The GitHub repository Almantoh/CapturaChess contains a labelled image folder "2Gloriosa" with 13 categories: alfil 0, alfil 1, caballo 0, caballo 1, dama 0, dama 1, peon 0, peon 1, rey 0, rey 1, torre 0, torre 1, blanco. Examples follow, each with its label.

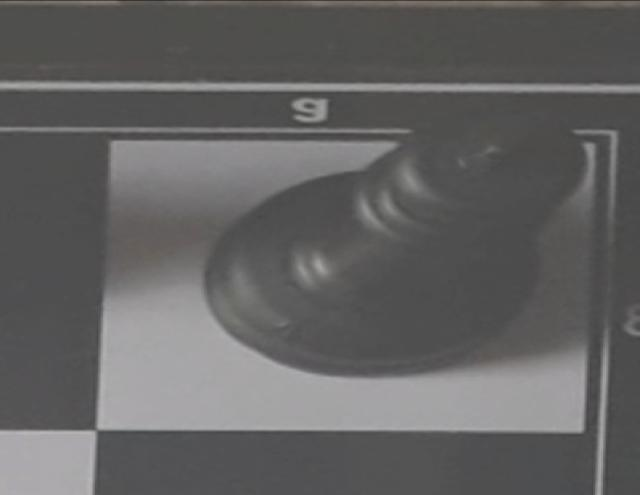
Label: rey 0

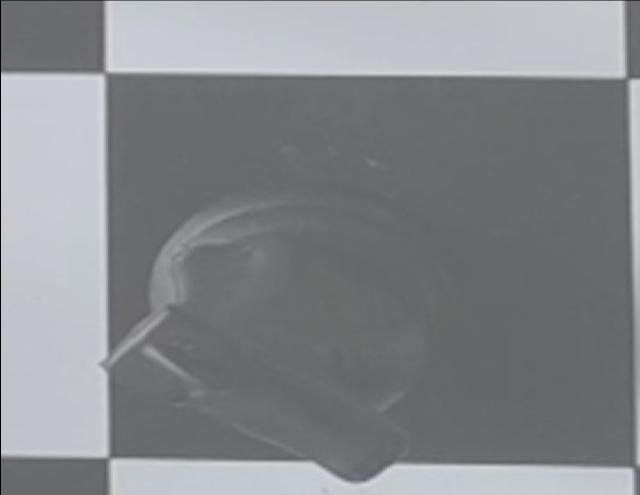
Label: caballo 0

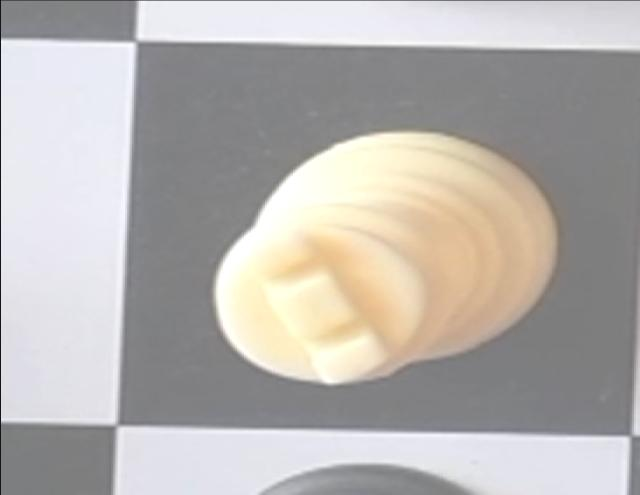
Label: torre 1

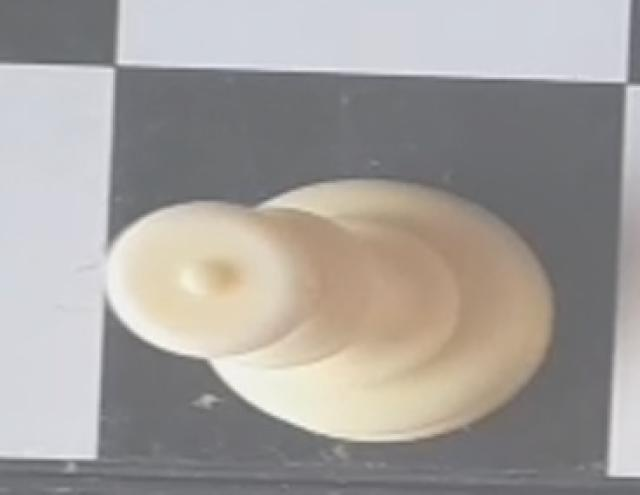
Label: dama 1

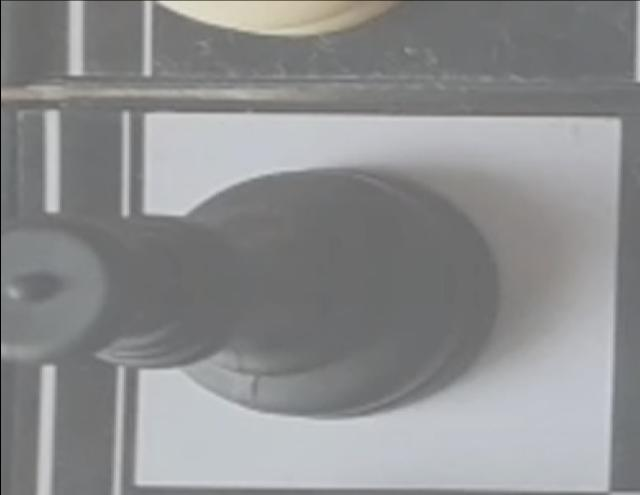
Label: dama 0

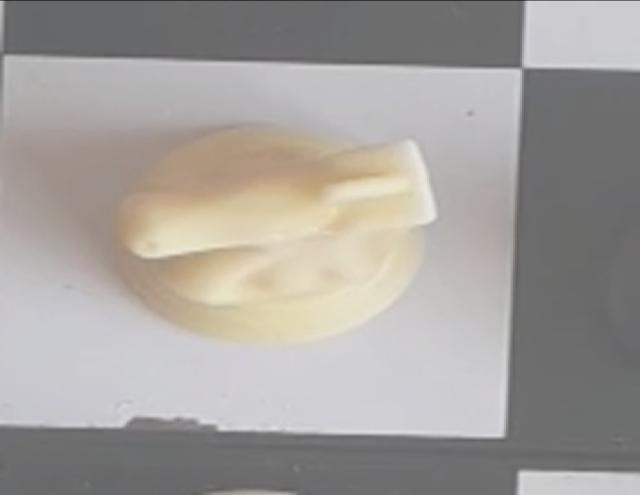
Label: caballo 1
